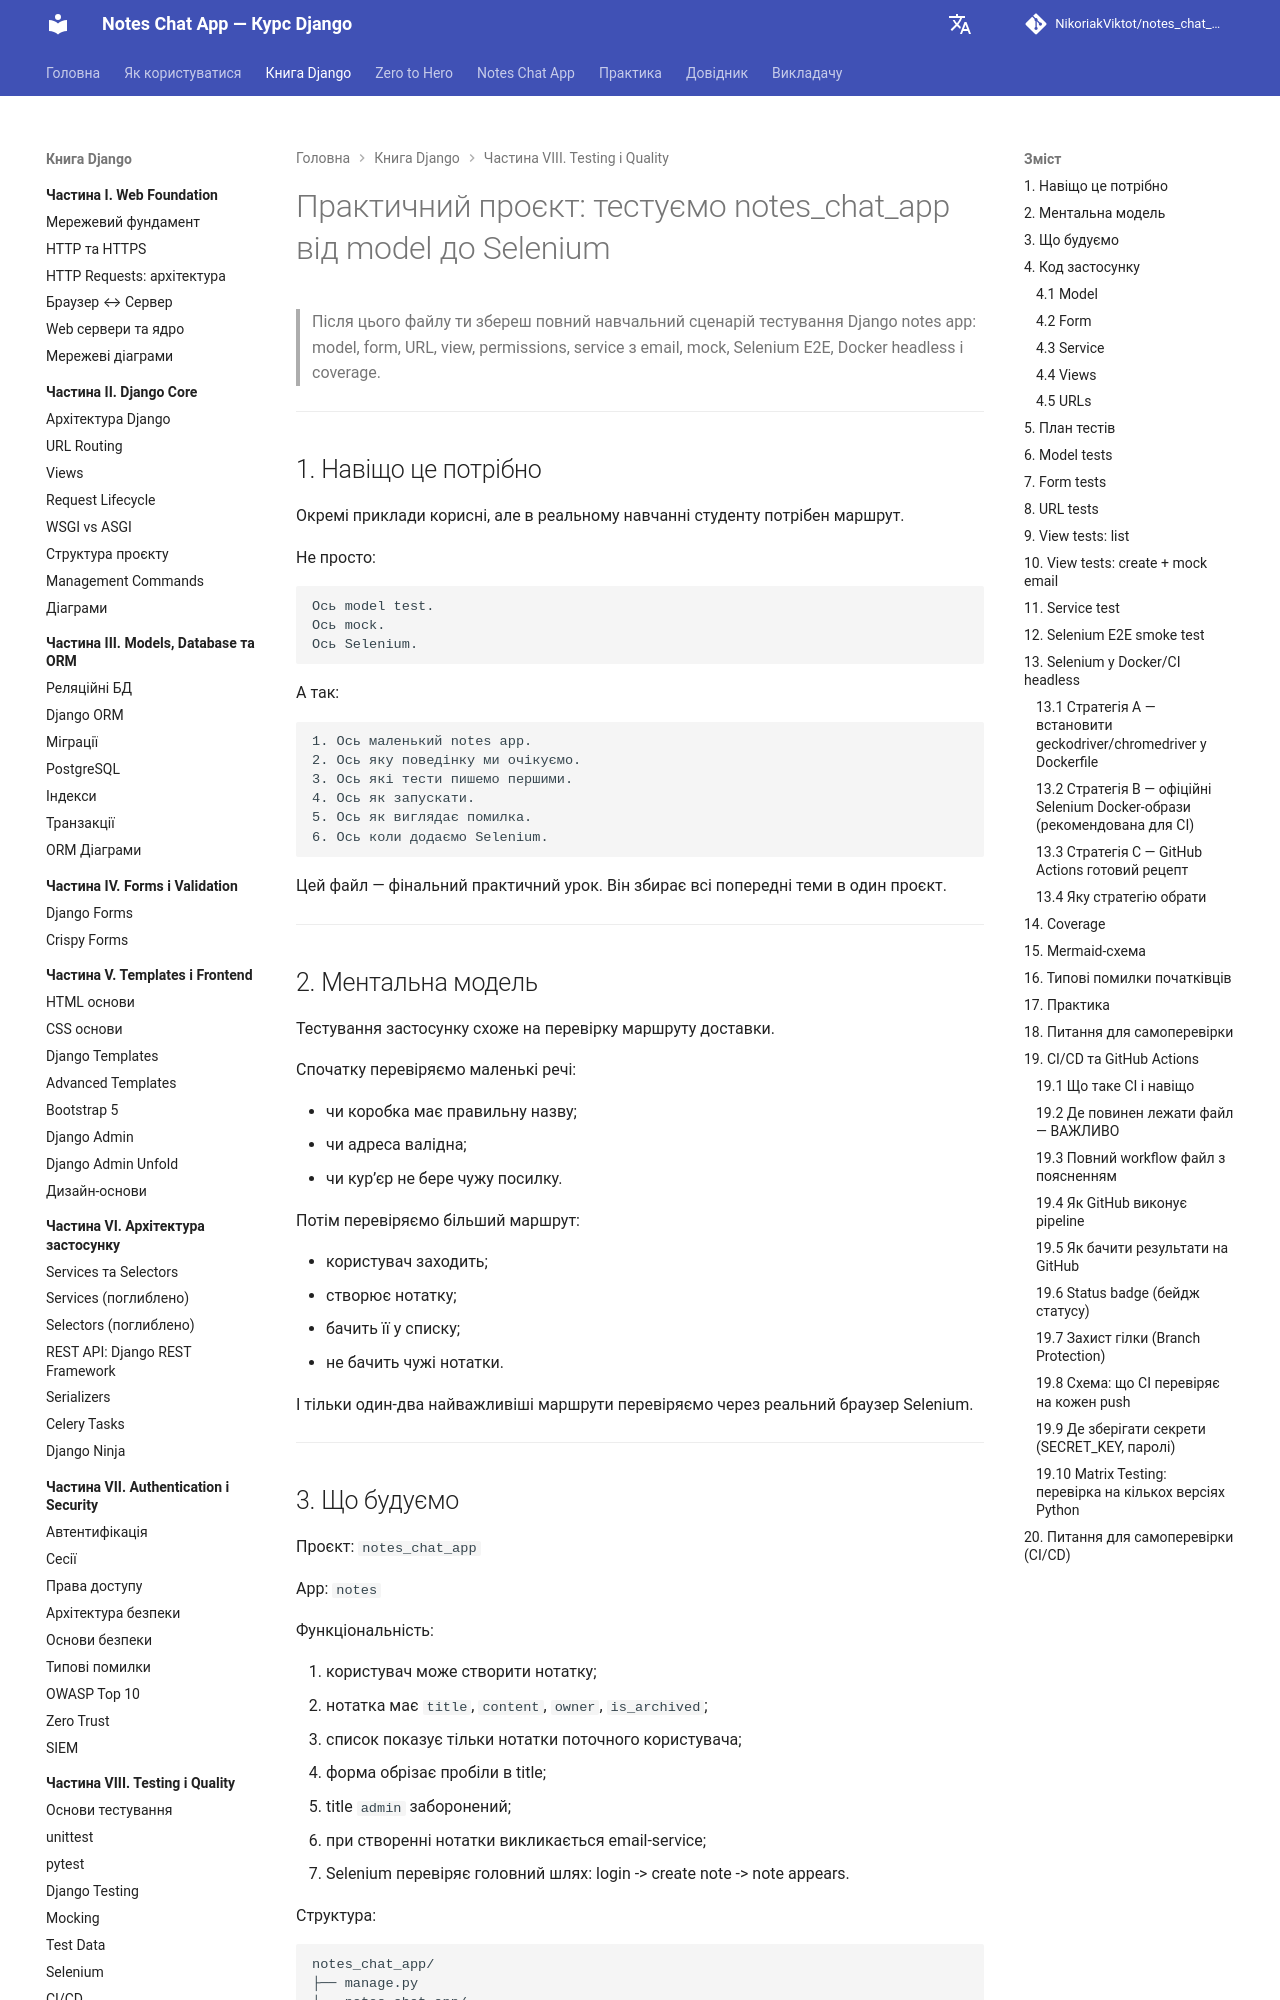

repository: NikoriakViktot/notes_chat_app · page: 08_testing_and_quality/testing_practice_project_full/index.html · generator: mkdocs

# Практичний проєкт: тестуємо notes_chat_app від model до Selenium

> Після цього файлу ти збереш повний навчальний сценарій тестування Django notes app: model, form, URL, view, permissions, service з email, mock, Selenium E2E, Docker headless і coverage.

---

## 1. Навіщо це потрібно

Окремі приклади корисні, але в реальному навчанні студенту потрібен маршрут.

Не просто:

```text
Ось model test.
Ось mock.
Ось Selenium.
```

А так:

```text
1. Ось маленький notes app.
2. Ось яку поведінку ми очікуємо.
3. Ось які тести пишемо першими.
4. Ось як запускати.
5. Ось як виглядає помилка.
6. Ось коли додаємо Selenium.
```

Цей файл — фінальний практичний урок. Він збирає всі попередні теми в один проєкт.

---

## 2. Ментальна модель

Тестування застосунку схоже на перевірку маршруту доставки.

Спочатку перевіряємо маленькі речі:

- чи коробка має правильну назву;
- чи адреса валідна;
- чи кур’єр не бере чужу посилку.

Потім перевіряємо більший маршрут:

- користувач заходить;
- створює нотатку;
- бачить її у списку;
- не бачить чужі нотатки.

І тільки один-два найважливіші маршрути перевіряємо через реальний браузер Selenium.

---

## 3. Що будуємо

Проєкт: `notes_chat_app`

App: `notes`

Функціональність:

1. користувач може створити нотатку;
2. нотатка має `title`, `content`, `owner`, `is_archived`;
3. список показує тільки нотатки поточного користувача;
4. форма обрізає пробіли в title;
5. title `admin` заборонений;
6. при створенні нотатки викликається email-service;
7. Selenium перевіряє головний шлях: login -> create note -> note appears.

Структура:

```text
notes_chat_app/
├── manage.py
├── notes_chat_app/
│   ├── settings.py
│   └── urls.py
└── notes/
    ├── models.py
    ├── forms.py
    ├── services.py
    ├── views.py
    ├── urls.py
    ├── templates/
    │   └── notes/
    │       ├── note_form.html
    │       └── note_list.html
    └── tests/
        ├── test_models.py
        ├── test_forms.py
        ├── test_urls.py
        ├── test_views.py
        ├── test_services.py
        └── test_e2e.py
```

---

## 4. Код застосунку
